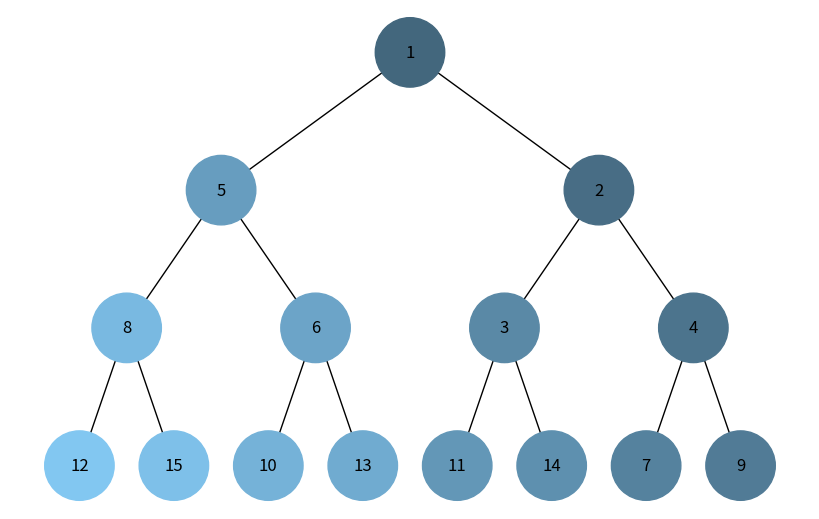
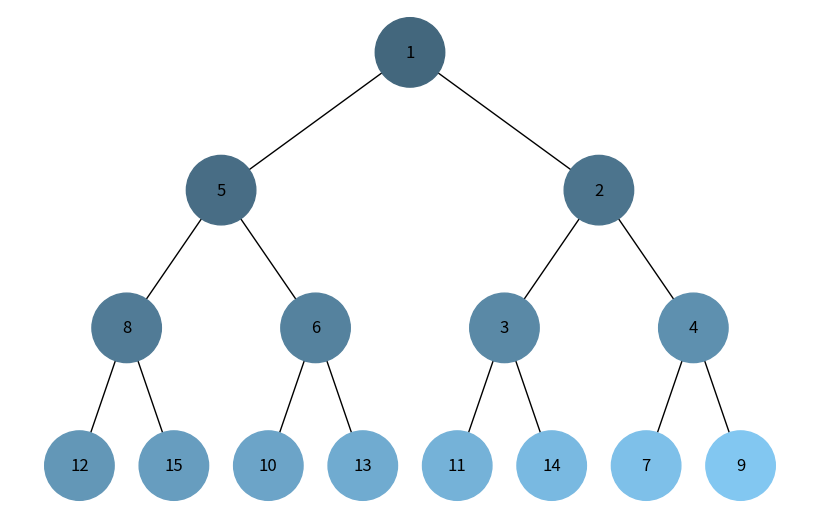

The script that saved these images, in order:
import uuid
import heapq
from collections import deque

import networkx as nx
import matplotlib.pyplot as plt


class Node:
  def __init__(self, key, color = 'skyblue'):
    self.left = None
    self.right = None
    self.val = key
    self.color = color 
    self.id = str(uuid.uuid4())


def add_edges(graph, node, pos, x=0, y=0, layer=1):
  if node is not None:
    graph.add_node(node.id, color=node.color, label=node.val) 
    if node.left:
      graph.add_edge(node.id, node.left.id)
      l = x - 1 / 2 ** layer
      pos[node.left.id] = (l, y - 1)
      l = add_edges(graph, node.left, pos, x=l, y=y - 1, layer=layer + 1)
    if node.right:
      graph.add_edge(node.id, node.right.id)
      r = x + 1 / 2 ** layer
      pos[node.right.id] = (r, y - 1)
      r = add_edges(graph, node.right, pos, x=r, y=y - 1, layer=layer + 1)
  return graph


def draw_tree(tree_root,colors):
  tree = nx.DiGraph()
  pos = {tree_root.id: (0, 0)}
  tree = add_edges(tree, tree_root, pos)

  colors = [node[1]['color'] for node in tree.nodes(data=True)]
  labels = {node[0]: node[1]['label'] for node in tree.nodes(data=True)} 

  plt.figure(figsize=(8, 5))
  nx.draw(tree, pos=pos, labels=labels, arrows=False, node_size=2500, node_color=colors)
  plt.show()

def build_tree(heap, index = 0):
  if index >= len(heap):
    return None
  node = Node(heap[index])
  left_index = 2 * index + 1
  right_index = 2 * index + 2
  node.left = build_tree(heap, left_index)
  node.right = build_tree(heap, right_index)
  return node

def color_generate(step, total_steps):
  base_color = [135, 206, 250]
  darken = step / (2 * total_steps)
  new_color = [int(c*(0.5+darken)) for c in base_color]
  return f'#{new_color[0]:02x}{new_color[1]:02x}{new_color[2]:02x}'

def dfs(root, total_steps):
  visited = deque()
  stack = [root]
  colors = {}
  step = 0

  while stack:
    node = stack.pop()
    if node.left:
      stack.append(node.left)
    if node.right:
      stack.append(node.right)
    
    if node not in visited:
        visited.append(node)
        node.color = color_generate(step, total_steps)
        colors.update({ node.id : node.color })
        step += 1

  return colors

def bfs(root, total_steps):
  visited = deque()
  queue = deque()
  queue.append(root)
  colors = {}
  step = 0

  while queue:
      node = queue.popleft()
      if node.left:
        queue.append(node.left)
      if node.right:
        queue.append(node.right)
      
      if node not in visited:
        visited.append(node)
        node.color = color_generate(step, total_steps)
        colors.update({ node.id : node.color })
        step += 1

  return colors

def count_nodes(node):
  if node is None:
    return 0
  return 1 + count_nodes(node.left) + count_nodes(node.right)

heap_list  = [1,15,3,5,13,2,7,12,8,10,6,11,14,4,9]
heapq.heapify(heap_list)

heap_tree_root = build_tree(heap_list)
total_steps = count_nodes(heap_tree_root)


dfs_colors = dfs(heap_tree_root, total_steps)
draw_tree(heap_tree_root,dfs_colors)
bfs_colors = bfs(heap_tree_root,total_steps)
draw_tree(heap_tree_root,bfs_colors)
